The GitHub repository afka2d/chesscog contains a labelled image folder "pieces" with 12 categories: black bishop, black king, black knight, black pawn, black queen, black rook, white bishop, white king, white knight, white pawn, white queen, white rook. Examples follow, each with its label.

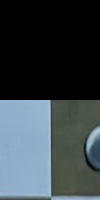
Label: white rook

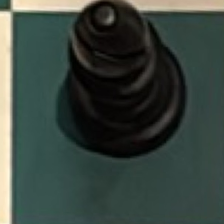
Label: black bishop

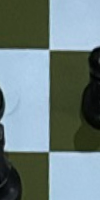
Label: black rook

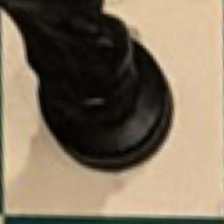
Label: black knight

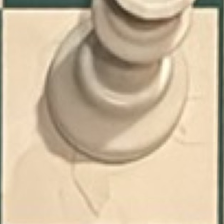
Label: white queen

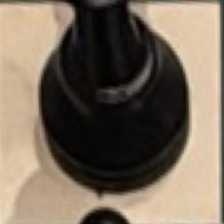
Label: black king
